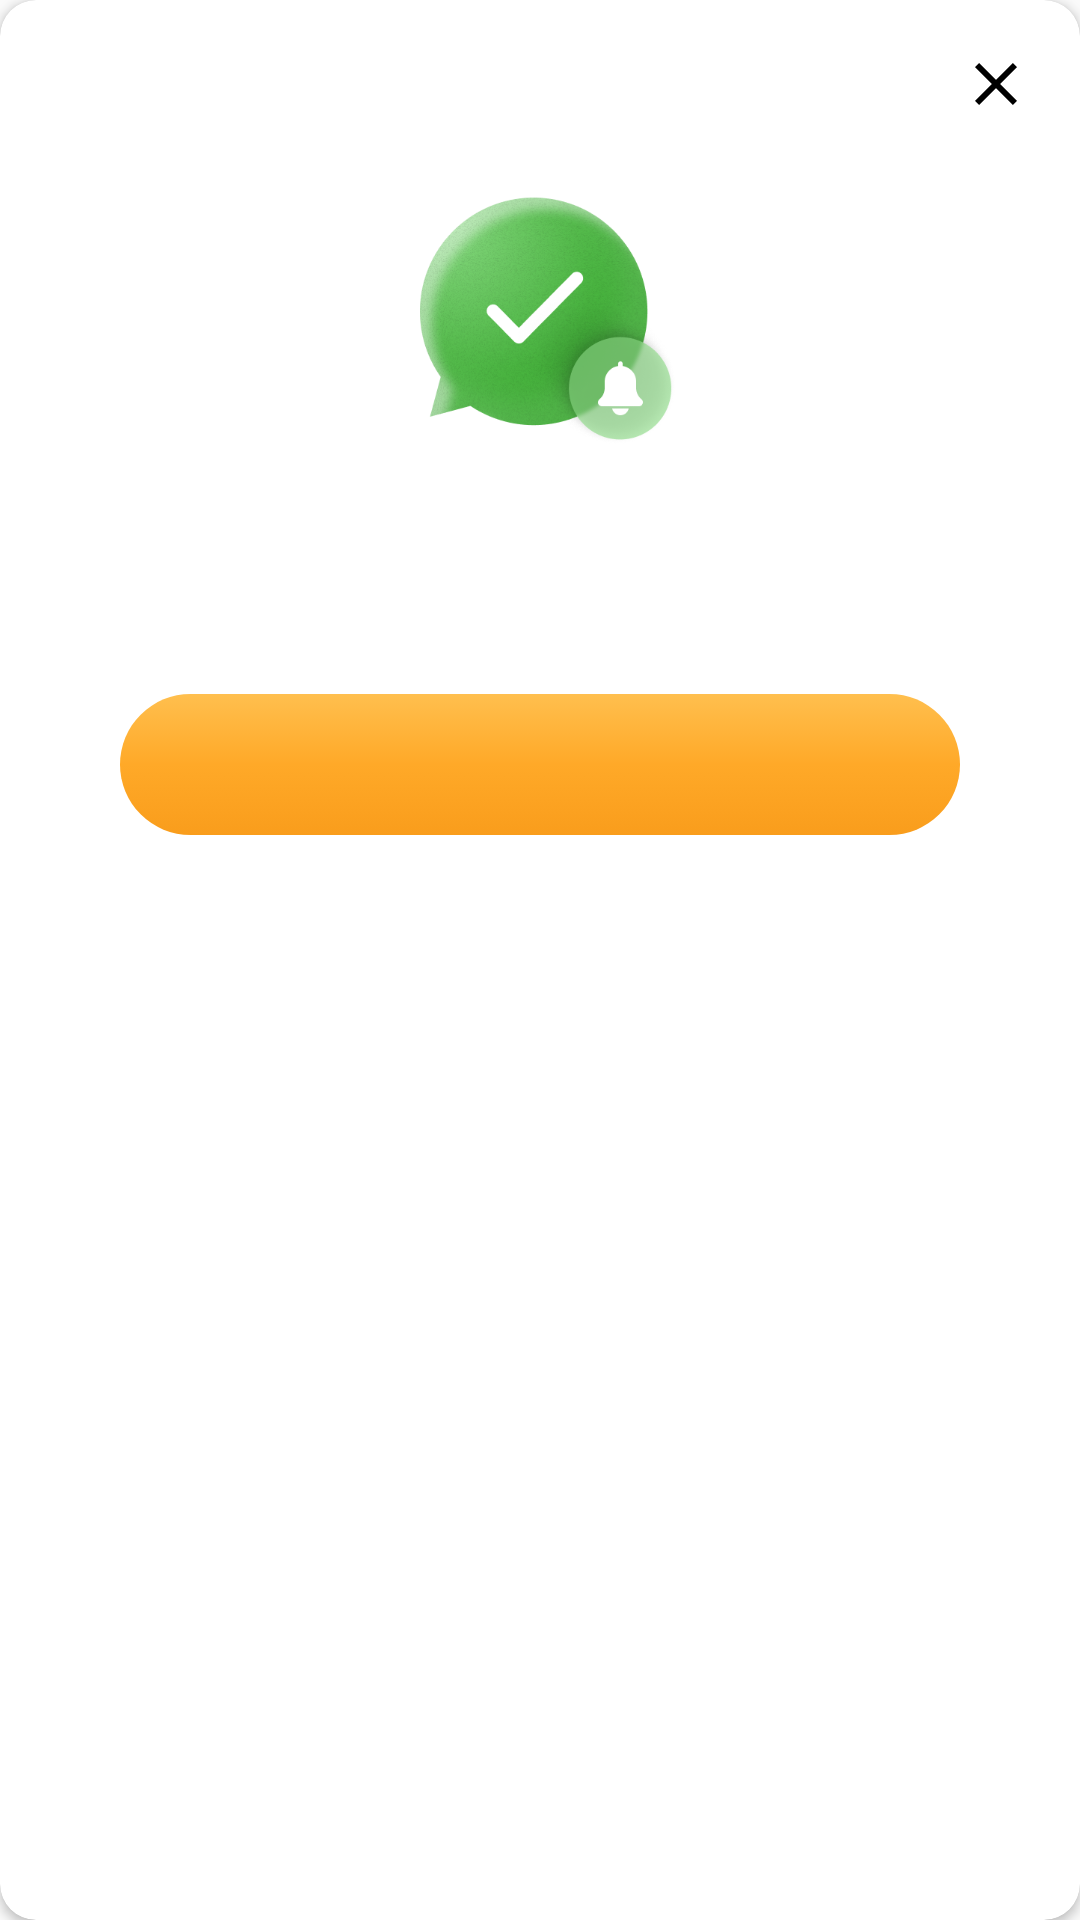

Write the Android layout XML for this screen, with the resource values it uses.
<!-- AndroidManifest.xml: application theme Theme.AppCompat.Light.NoActionBar -->
<!-- res/layout/fragment_show_message_new.xml -->
<?xml version="1.0" encoding="utf-8"?>
<layout>

    <data>

    </data>

    <androidx.cardview.widget.CardView xmlns:android="http://schemas.android.com/apk/res/android"
        xmlns:app="http://schemas.android.com/apk/res-auto"
        xmlns:tools="http://schemas.android.com/tools"
        android:layout_width="match_parent"
        android:layout_height="wrap_content"
        android:focusableInTouchMode="false"
        android:orientation="vertical"
        app:cardBackgroundColor="@color/white"
        app:cardCornerRadius="12dp">

        <LinearLayout
            android:layout_width="match_parent"
            android:layout_height="wrap_content"
            android:background="@color/transparent"
            android:minWidth="250dp"
            android:orientation="vertical"
            android:padding="16dp">

            <ImageView
                android:id="@+id/ivClose"
                android:layout_width="wrap_content"
                android:layout_height="wrap_content"
                android:layout_gravity="end"
                android:src="@drawable/ic_close_grey"
                app:tint="@color/black" />

            <ImageView
                android:id="@+id/ivIconExpression"
                android:layout_width="96dp"
                android:layout_height="96dp"
                android:layout_gravity="center"
                android:layout_marginTop="16dp"
                android:src="@drawable/ic_success_new" />

            <TextView
                android:id="@+id/tvTitle"
                style="@style/text_title_sm"
                android:layout_width="match_parent"
                android:layout_height="wrap_content"
                android:layout_marginHorizontal="24dp"
                android:layout_marginTop="16dp"
                android:gravity="center"
                android:textColor="@color/gray_text_311B12"
                tools:text="Đây là tittle" />

            <TextView
                android:id="@+id/tvMessage"
                style="@style/text_body_md_expand"
                android:layout_width="match_parent"
                android:layout_height="wrap_content"
                android:layout_marginHorizontal="24dp"
                android:layout_marginTop="4dp"
                android:gravity="center"
                android:textColor="@color/gray_text_594B45"
                tools:text="Đây là content" />

            <TextView
                android:id="@+id/tvTopButton"
                style="@style/Button.New.Primary"
                android:layout_width="match_parent"
                android:layout_marginHorizontal="24dp"
                android:layout_marginTop="16dp"
                android:paddingVertical="14dp"
                tools:text="Top Button" />

            <TextView
                android:id="@+id/tvBottomButton"
                style="@style/text_body_md_strong"
                android:layout_width="match_parent"
                android:layout_height="wrap_content"
                android:layout_marginHorizontal="24dp"
                android:layout_marginTop="8dp"
                android:gravity="center"
                android:paddingVertical="14dp"
                android:textColor="@color/brown_link_884D30"
                tools:text="Bottom Button"
                tools:visibility="gone" />

            <View
                android:id="@+id/view"
                android:layout_width="0dp"
                android:layout_height="16dp"
                android:visibility="gone" />
        </LinearLayout>
    </androidx.cardview.widget.CardView>
</layout>
<!-- resources referenced by this layout -->
<resources>
  <color name="black">#FF000000</color>
  <color name="brown_link_884D30">#884D30</color>
  <color name="gray_text_311B12">#311B12</color>
  <color name="gray_text_594B45">#594B45</color>
  <color name="transparent">#00ffffff</color>
  <color name="white">#FFFFFFFF</color>
  <!-- drawable ic_close_grey (drawable) -->
  <vector android:height="24dp" android:tint="#808285"
      android:viewportHeight="24.0" android:viewportWidth="24.0"
      android:width="24dp" xmlns:android="http://schemas.android.com/apk/res/android">
      <path android:fillColor="#FF000000" android:pathData="M19,6.41L17.59,5 12,10.59 6.41,5 5,6.41 10.59,12 5,17.59 6.41,19 12,13.41 17.59,19 19,17.59 13.41,12z"/>
  </vector>
  <style name="text_body_md_expand">
          <item name="android:fontFamily">@font/roboto_regular</item>
          <item name="android:textSize">14sp</item>
          <item name="android:textColor">@color/gray_text_181C1F</item>
      </style>
  <style name="text_body_md_strong">
          <item name="android:fontFamily">@font/roboto_medium</item>
          <item name="android:textSize">14sp</item>
          <item name="android:textColor">@color/gray_text_181C1F</item>
      </style>
  <style name="text_title_sm">
          <item name="android:fontFamily">@font/roboto_medium</item>
          <item name="android:textSize">18sp</item>
          <item name="android:textColor">@color/gray_text_594B45</item>
      </style>
  <style name="Button">
          <item name="android:textColor">@color/white</item>
          <item name="android:textAllCaps">true</item>
          <item name="android:paddingTop">10dp</item>
          <item name="android:paddingBottom">10dp</item>
          <item name="android:paddingLeft">18dp</item>
          <item name="android:paddingRight">18dp</item>
          <item name="android:minHeight">0dp</item>
          <item name="android:minWidth">0dp</item>
      </style>
  <!-- drawable button_primary_text_color (drawable) -->
  <?xml version="1.0" encoding="utf-8"?>
  <selector xmlns:android="http://schemas.android.com/apk/res/android">
      <item android:color="#3D000000" android:state_enabled="false" />
      <item android:color="@color/text_strong" android:state_pressed="true" />
      <item android:color="@color/text_strong" />
  </selector>
  <!-- drawable bg_button_primary_new (drawable) -->
  <?xml version="1.0" encoding="utf-8"?>
  <selector xmlns:android="http://schemas.android.com/apk/res/android">
      <item android:drawable="@drawable/bg_button_disable" android:state_enabled="false" />
      <item android:drawable="@drawable/bg_button_rounded_gradient" android:state_pressed="true" />
      <item android:drawable="@drawable/bg_button_rounded_gradient" />
  </selector>
  <color name="gray_text_181C1F">#181C1F</color>
  <color name="text_strong">#311B12</color>
  <!-- drawable bg_button_disable (drawable) -->
  <?xml version="1.0" encoding="utf-8"?>
  <shape xmlns:android="http://schemas.android.com/apk/res/android">
      <solid android:color="@color/button_disable" />
      <corners android:radius="8dp"  />
  </shape>
  <!-- drawable bg_button_rounded_gradient (drawable) -->
  <?xml version="1.0" encoding="UTF-8"?>
  <layer-list xmlns:android="http://schemas.android.com/apk/res/android">
      <item>
          <shape android:shape="rectangle">
              <corners android:radius="1000dp" />
              <gradient
                  android:angle="270"
                  android:centerColor="@color/orange_FFA928"
                  android:endColor="@color/orange_text_F99D1C"
                  android:startColor="@color/orange_link_FFBF4E" />
          </shape>
      </item>
  </layer-list>
  <color name="button_disable">#0F000000</color>
  <color name="orange_FFA928">#FFA928</color>
  <color name="orange_text_F99D1C">#F99D1C</color>
  <color name="orange_link_FFBF4E">#FFBF4E</color>
</resources>
